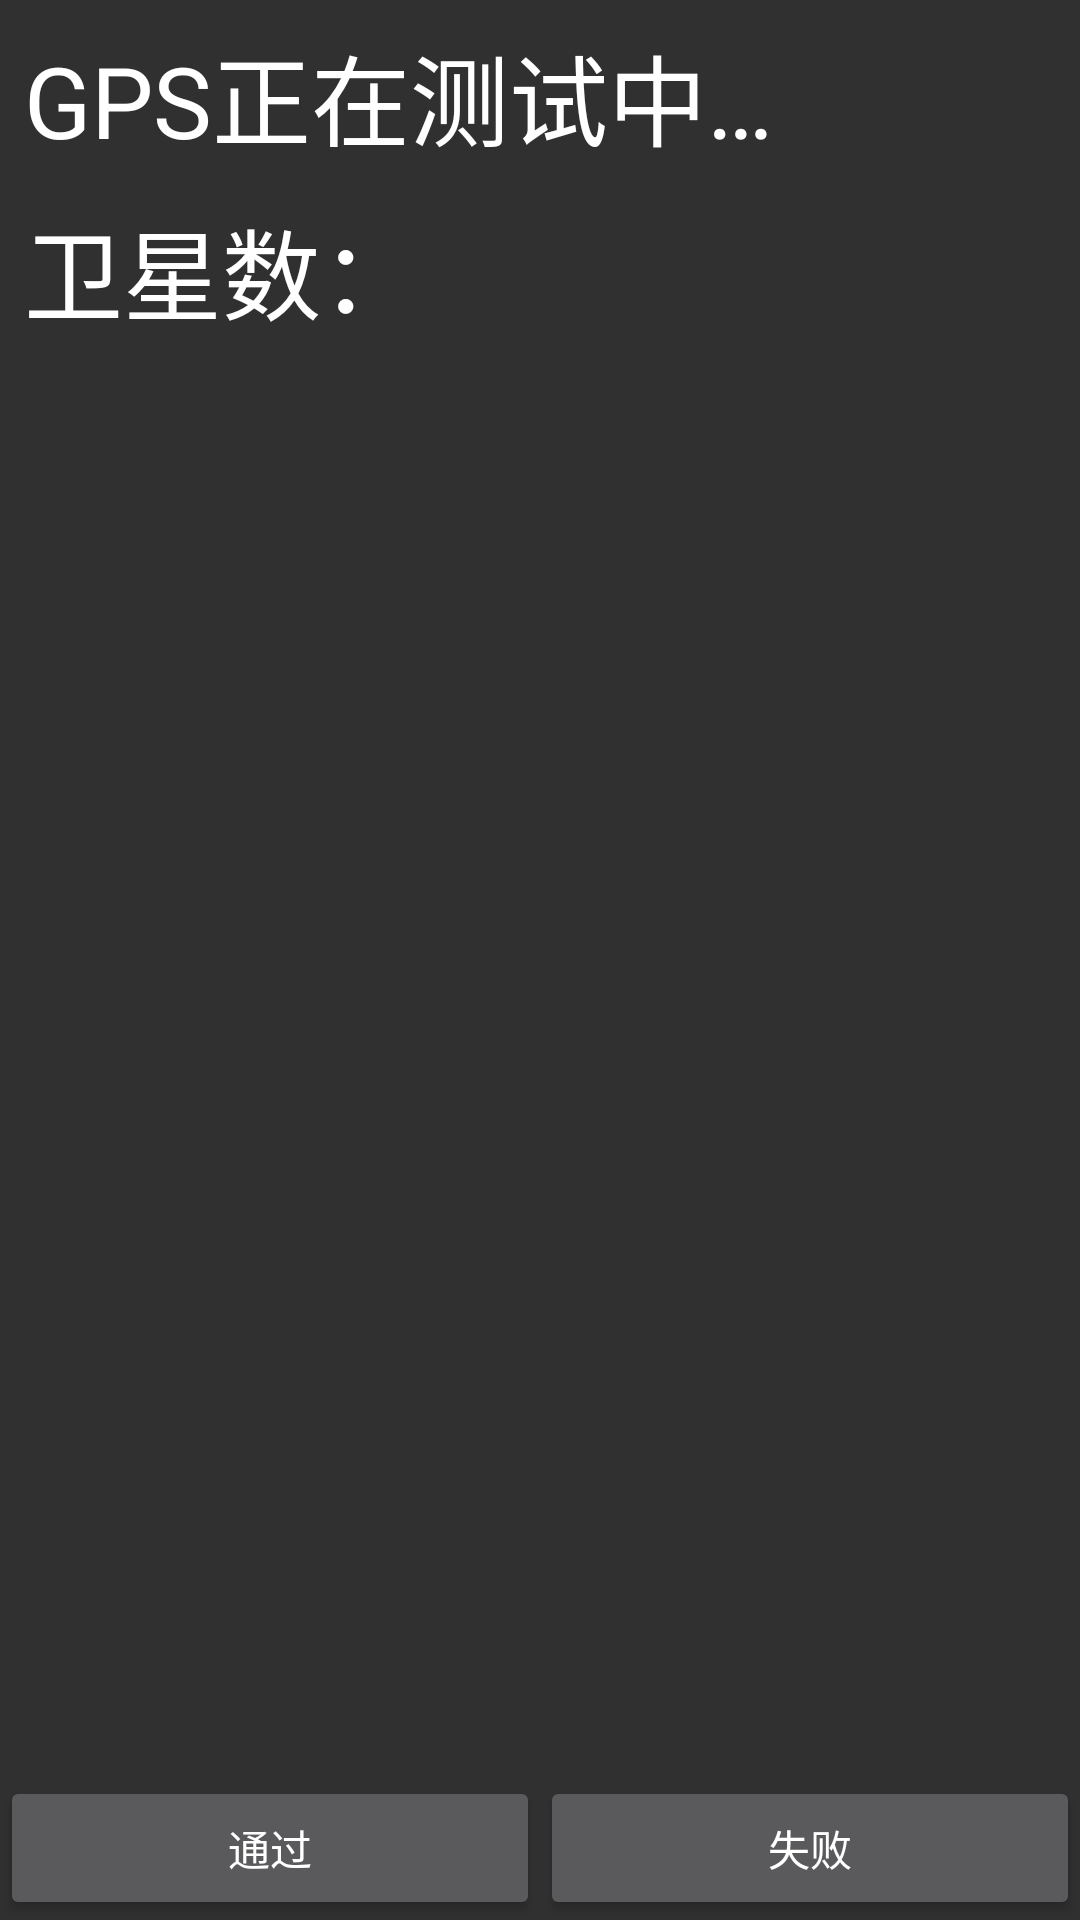

The Android layout XML behind this screen, and the referenced resources:
<!-- AndroidManifest.xml: application theme AppTheme -->
<!-- res/layout/activity_sensor_gps.xml -->
<?xml version="1.0" encoding="utf-8"?>
<RelativeLayout xmlns:android="http://schemas.android.com/apk/res/android"
    android:layout_width="match_parent"
    android:layout_height="match_parent">

    <LinearLayout
        android:layout_width="match_parent"
        android:layout_height="match_parent"
        android:layout_above="@+id/bottom_button_container"
        android:orientation="vertical">

        <TextView
            android:layout_width="match_parent"
            android:layout_height="wrap_content"
            android:paddingLeft="@dimen/test_item_padding"
            android:paddingTop="@dimen/test_item_padding"
            android:paddingRight="@dimen/test_item_padding"
            android:paddingBottom="@dimen/test_result_padding"
            android:text="@string/sensor_test_gps_title"
            android:textColor="@color/white"
            android:textSize="16pt" />

        <TextView
            android:layout_width="match_parent"
            android:layout_height="wrap_content"
            android:paddingLeft="@dimen/test_item_padding"
            android:paddingTop="@dimen/test_item_padding"
            android:paddingRight="@dimen/test_item_padding"
            android:paddingBottom="@dimen/test_result_padding"
            android:text="@string/sensor_test_weixing_number"
            android:textColor="@color/white"
            android:textSize="16pt" />

        <TextView
            android:id="@+id/tv_weixing_number"
            android:layout_width="match_parent"
            android:layout_height="wrap_content"
            android:paddingLeft="@dimen/test_item_padding"
            android:paddingTop="@dimen/test_item_padding"
            android:paddingRight="@dimen/test_item_padding"
            android:paddingBottom="@dimen/test_result_padding"
            android:textColor="@color/green"
            android:textSize="16pt" />
    </LinearLayout>

    <include
        android:id="@+id/bottom_button_container"
        layout="@layout/layout_bottom_container"
        android:layout_width="match_parent"
        android:layout_height="wrap_content"
        android:layout_alignParentBottom="true" />
</RelativeLayout>
<!-- res/layout/layout_bottom_container.xml (included above) -->
<?xml version="1.0" encoding="utf-8"?>
<LinearLayout xmlns:android="http://schemas.android.com/apk/res/android"
    android:layout_width="match_parent"
    android:layout_height="wrap_content"
    android:orientation="horizontal">

    <Button
        android:id="@+id/pass"
        android:layout_width="wrap_content"
        android:layout_height="wrap_content"
        android:layout_weight="1"
        android:gravity="center"
        android:text="@string/pass" />

    <Button
        android:id="@+id/fail"
        android:layout_width="wrap_content"
        android:layout_height="wrap_content"
        android:layout_weight="1"
        android:gravity="center"
        android:text="@string/fail" />
</LinearLayout>
<!-- resources referenced by this layout -->
<resources>
  <color name="green">#ff00ff00</color>
  <color name="white">#ffffffff</color>
  <dimen name="test_item_padding">8dp</dimen>
  <dimen name="test_result_padding">2dp</dimen>
  <string name="fail">失败</string>
  <string name="pass">通过</string>
  <string name="sensor_test_gps_title">GPS正在测试中…</string>
  <string name="sensor_test_weixing_number">卫星数：</string>
  <style name="AppTheme" parent="android:Theme.Material">
      </style>
</resources>
